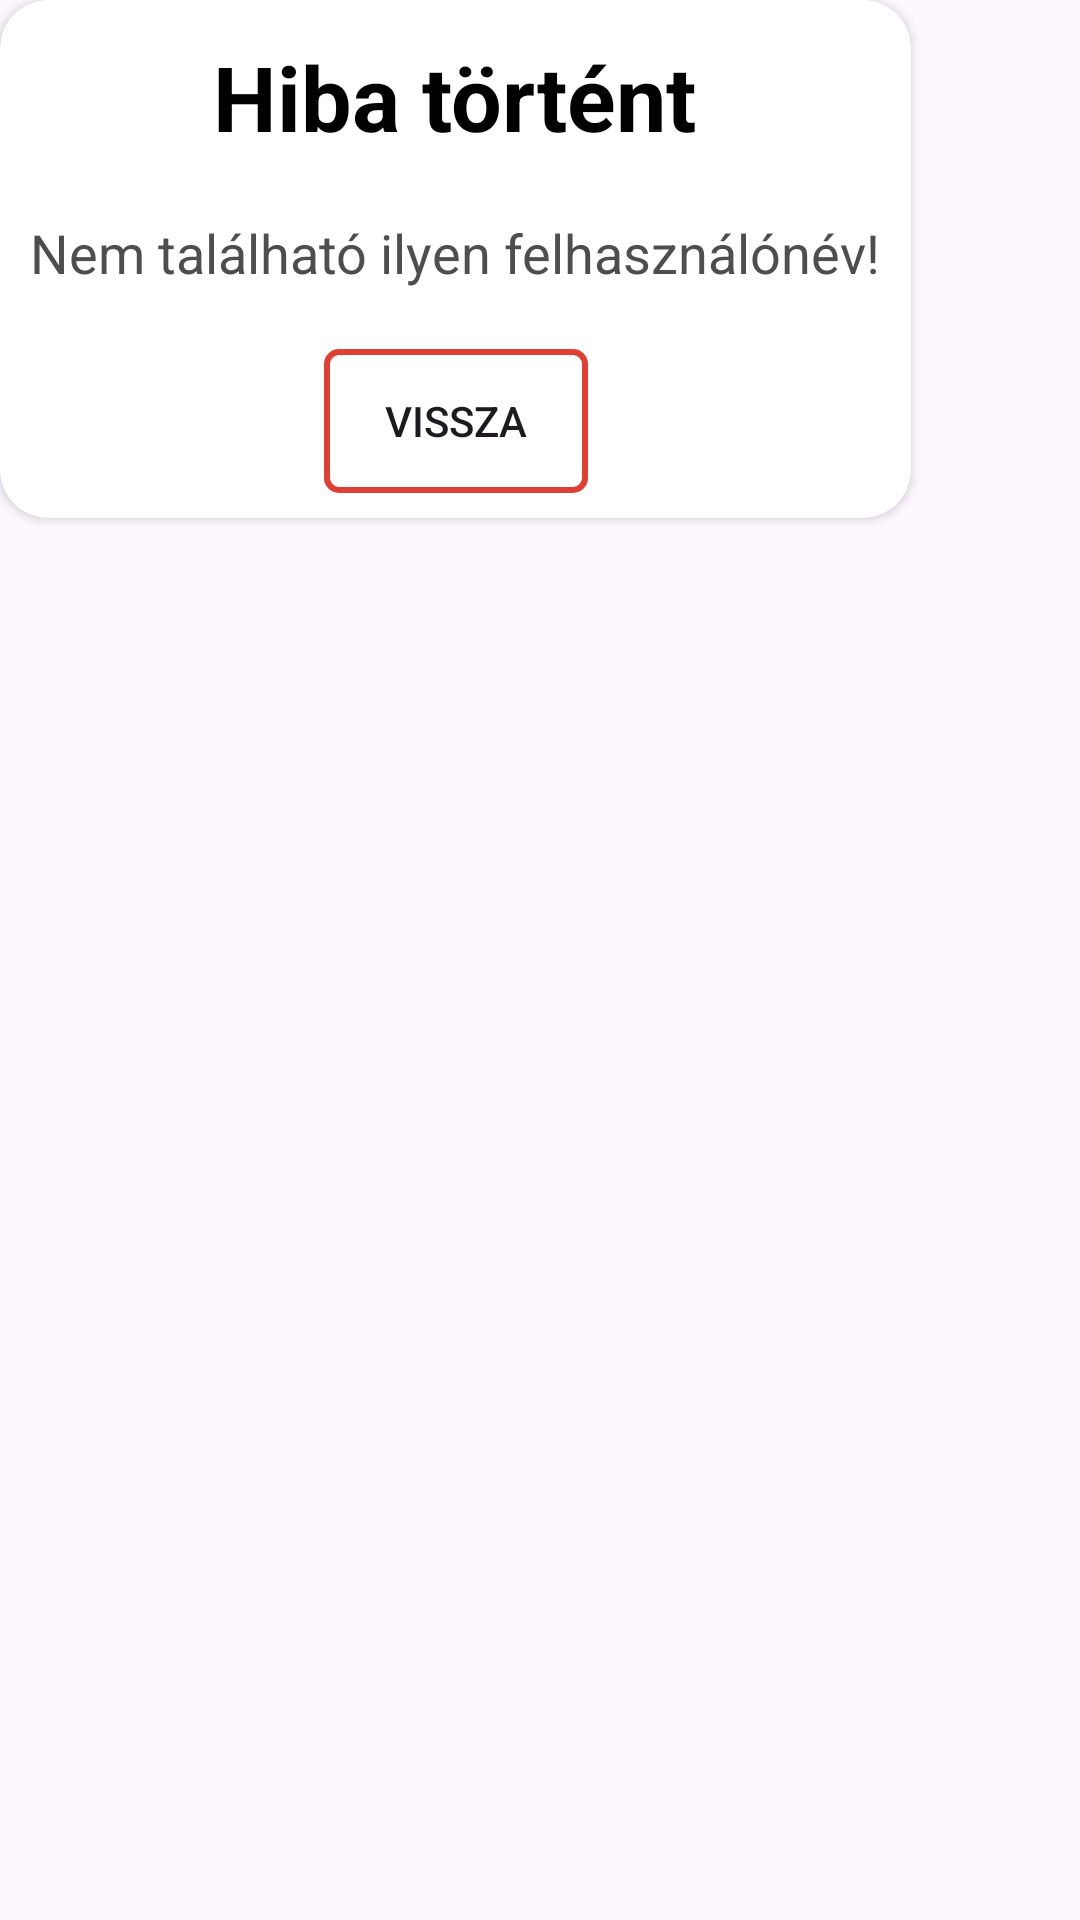

Produce the Android XML layout that renders to this screen, including the resource entries it uses.
<!-- AndroidManifest.xml: application theme Theme.RunnerApp -->
<!-- res/layout/error_dialog.xml -->
<?xml version="1.0" encoding="utf-8"?>
<RelativeLayout xmlns:android="http://schemas.android.com/apk/res/android"
    android:layout_height="wrap_content"
    android:background="@android:color/transparent"
    android:layout_width="wrap_content">

    <androidx.cardview.widget.CardView xmlns:app="http://schemas.android.com/apk/res-auto"
        xmlns:tools="http://schemas.android.com/tools"
        android:layout_width="wrap_content"
        android:layout_height="wrap_content"
        app:cardCornerRadius="16dp">


        <androidx.constraintlayout.widget.ConstraintLayout
            android:layout_width="match_parent"
            android:layout_height="match_parent">

            <TextView
                android:id="@+id/error_dialog_title"
                android:layout_width="wrap_content"
                android:layout_height="wrap_content"
                android:layout_marginTop="12dp"
                android:drawablePadding="8dp"
                android:text="@string/error_dialog_title"
                android:textColor="@color/black"
                android:textSize="30sp"
                android:textStyle="bold"
                app:drawableStartCompat="@drawable/ic_error"
                app:layout_constraintEnd_toEndOf="parent"
                app:layout_constraintHorizontal_bias="0.498"
                app:layout_constraintStart_toStartOf="parent"
                app:layout_constraintTop_toTopOf="parent" />

            <TextView
                android:id="@+id/error_dialog_message"
                android:layout_width="wrap_content"
                android:layout_height="wrap_content"
                android:layout_marginTop="72dp"
                android:paddingStart="10dp"
                android:paddingEnd="10dp"
                android:text="@string/error_dialog_message"
                android:textColor="@color/darkGray"
                android:textSize="18sp"
                app:layout_constraintEnd_toEndOf="parent"
                app:layout_constraintHorizontal_bias="0.496"
                app:layout_constraintStart_toStartOf="parent"
                app:layout_constraintTop_toTopOf="parent" />

            <androidx.appcompat.widget.AppCompatButton
                android:id="@+id/back_button"
                android:layout_width="wrap_content"
                android:layout_height="wrap_content"
                android:layout_marginTop="20dp"
                android:background="@drawable/custom_error_button"
                android:text="@string/error_dialog_back_button_text"

                app:layout_constraintEnd_toEndOf="parent"
                app:layout_constraintStart_toStartOf="parent"
                app:layout_constraintTop_toBottomOf="@+id/error_dialog_message" />

            <TextView
                android:id="@+id/dummyTextView"
                android:layout_width="wrap_content"
                android:layout_height="wrap_content"
                android:text=""
                android:textSize="6sp"
                app:layout_constraintEnd_toEndOf="parent"
                app:layout_constraintStart_toStartOf="parent"
                app:layout_constraintTop_toBottomOf="@+id/back_button"
                tools:ignore="SmallSp" />
        </androidx.constraintlayout.widget.ConstraintLayout>
    </androidx.cardview.widget.CardView>
</RelativeLayout>
<!-- resources referenced by this layout -->
<resources>
  <color name="black">#FF000000</color>
  <color name="darkGray">#4E4E4E</color>
  <!-- drawable custom_error_button (drawable) -->
  <?xml version="1.0" encoding="utf-8"?>
  <shape xmlns:android="http://schemas.android.com/apk/res/android"
      android:shape="rectangle">
      <solid android:color="@color/white" />
      <corners android:radius="4dp" />
      <stroke android:color="@color/lightRed" android:width="2dp"/>
  </shape>
  <string name="error_dialog_back_button_text">Vissza</string>
  <string name="error_dialog_message">Nem található ilyen felhasználónév!</string>
  <string name="error_dialog_title">Hiba történt</string>
  <style name="Theme.RunnerApp" parent="Base.Theme.RunnerApp" />
  <color name="white">#FFFFFFFF</color>
  <color name="lightRed">#DD4034</color>
  <style name="Base.Theme.RunnerApp" parent="Theme.Material3.DayNight.NoActionBar">
          
          <item name="colorPrimary">@color/primaryColor</item>
          <item name="colorSecondary">@color/secondaryColor</item>
          <item name="colorControlActivated">@color/secondaryColor</item>
          <item name="colorControlNormal">@color/secondaryColor</item>
          <item name="colorControlHighlight">@color/secondaryColor</item>
          <item name="colorPrimaryDark">@color/primaryColor</item>
          <item name="colorAccent">@color/primaryColor</item>
          <item name="colorSwitchThumbNormal">@color/secondaryColor</item>
          <item name="android:colorForeground">@color/secondaryColor</item>
      </style>
  <color name="primaryColor">#1D9121</color>
  <color name="secondaryColor">#89D18B</color>
</resources>
